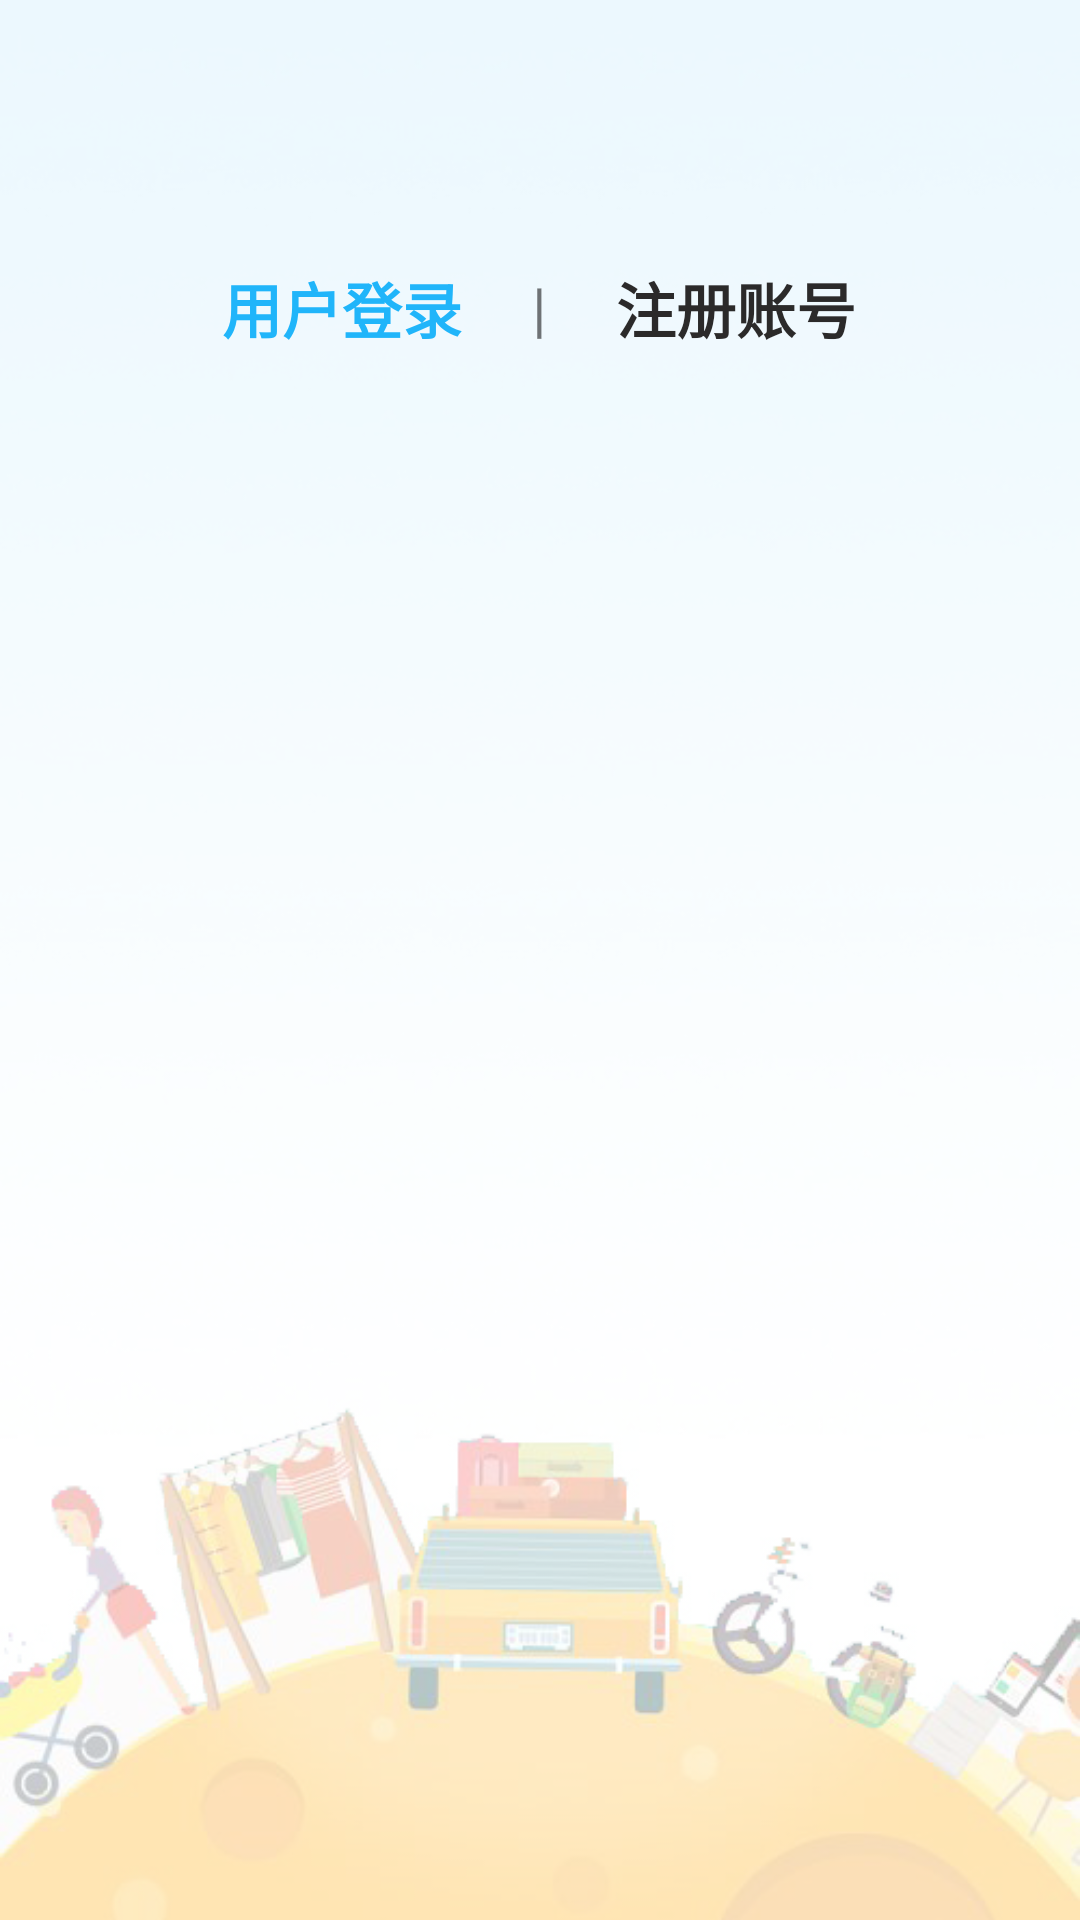

The Android layout XML behind this screen, and the referenced resources:
<!-- AndroidManifest.xml: activity theme Theme.AppCompat.Light.NoActionBar -->
<!-- res/layout/activity_login.xml -->
<?xml version="1.0" encoding="utf-8"?>
<LinearLayout xmlns:android="http://schemas.android.com/apk/res/android"
    android:layout_width="match_parent"
    android:layout_height="match_parent"
    android:background="@drawable/back"
    android:orientation="vertical"
    android:weightSum="8">

    <FrameLayout
        android:layout_width="match_parent"
        android:layout_height="match_parent"
        android:background="#B3FFFFFF">

        <LinearLayout
            android:layout_width="match_parent"
            android:layout_height="match_parent"
            android:orientation="vertical">

            <LinearLayout
                android:layout_width="match_parent"
                android:layout_height="0dp"
                android:layout_weight="0.8">

            </LinearLayout>

            <LinearLayout
                android:layout_width="match_parent"
                android:layout_height="0dp"
                android:layout_weight="5"
                android:orientation="vertical">

                <LinearLayout
                    android:layout_width="match_parent"
                    android:layout_height="wrap_content"
                    android:gravity="center"
                    android:orientation="horizontal">

                    <TextView
                        android:id="@+id/tx_login"
                        android:layout_width="0dp"
                        android:layout_height="wrap_content"
                        android:layout_weight="3"
                        android:gravity="right"
                        android:text="用户登录"
                        android:textColor="@color/deepblue"
                        android:textSize="20sp"
                        android:textStyle="bold" />

                    <TextView
                        android:layout_width="0dp"
                        android:layout_height="wrap_content"
                        android:layout_weight="1"
                        android:gravity="center"
                        android:text="|"
                        android:textSize="20sp" />

                    <TextView
                        android:id="@+id/tx_reg"
                        android:layout_width="0dp"
                        android:layout_height="wrap_content"
                        android:layout_weight="3"
                        android:gravity="left"
                        android:text="注册账号"
                        android:textColor="@color/balck"
                        android:textSize="20sp"
                        android:textStyle="bold" />
                </LinearLayout>

                
                
                
                

                
                
                
                
                
                
                
                


                <androidx.viewpager.widget.ViewPager
                    android:id="@+id/viewpaper"
                    android:layout_width="wrap_content"
                    android:layout_height="match_parent" />
            </LinearLayout>

        </LinearLayout>

        <LinearLayout
            android:id="@+id/process_layout"
            android:layout_width="match_parent"
            android:layout_height="match_parent"
            android:background="#44444343"
            android:gravity="center"
            android:visibility="invisible">

            <LinearLayout
                android:layout_width="100dp"
                android:layout_height="80dp"
                android:background="#88444343"
                android:gravity="center"
                android:orientation="vertical">

                <ProgressBar
                    android:id="@+id/pb4"
                    android:layout_width="30dp"
                    android:layout_height="30dp"
                    android:layout_gravity="center"
                    android:indeterminateTint="#fff" />

                <TextView
                    android:layout_width="wrap_content"
                    android:layout_height="wrap_content"
                    android:layout_marginTop="10dp"
                    android:text="正在加载..."
                    android:textColor="#fff"
                    android:textSize="14dp" />
            </LinearLayout>
        </LinearLayout>
    </FrameLayout>
</LinearLayout>
<!-- resources referenced by this layout -->
<resources>
  <color name="balck">#2B2A2A</color>
  <color name="deepblue">#20B5FA</color>
  <!-- drawable back: png bitmap (drawable, 98645 bytes) -->
  <!-- drawable line: png bitmap (drawable, 71468 bytes) -->
</resources>
